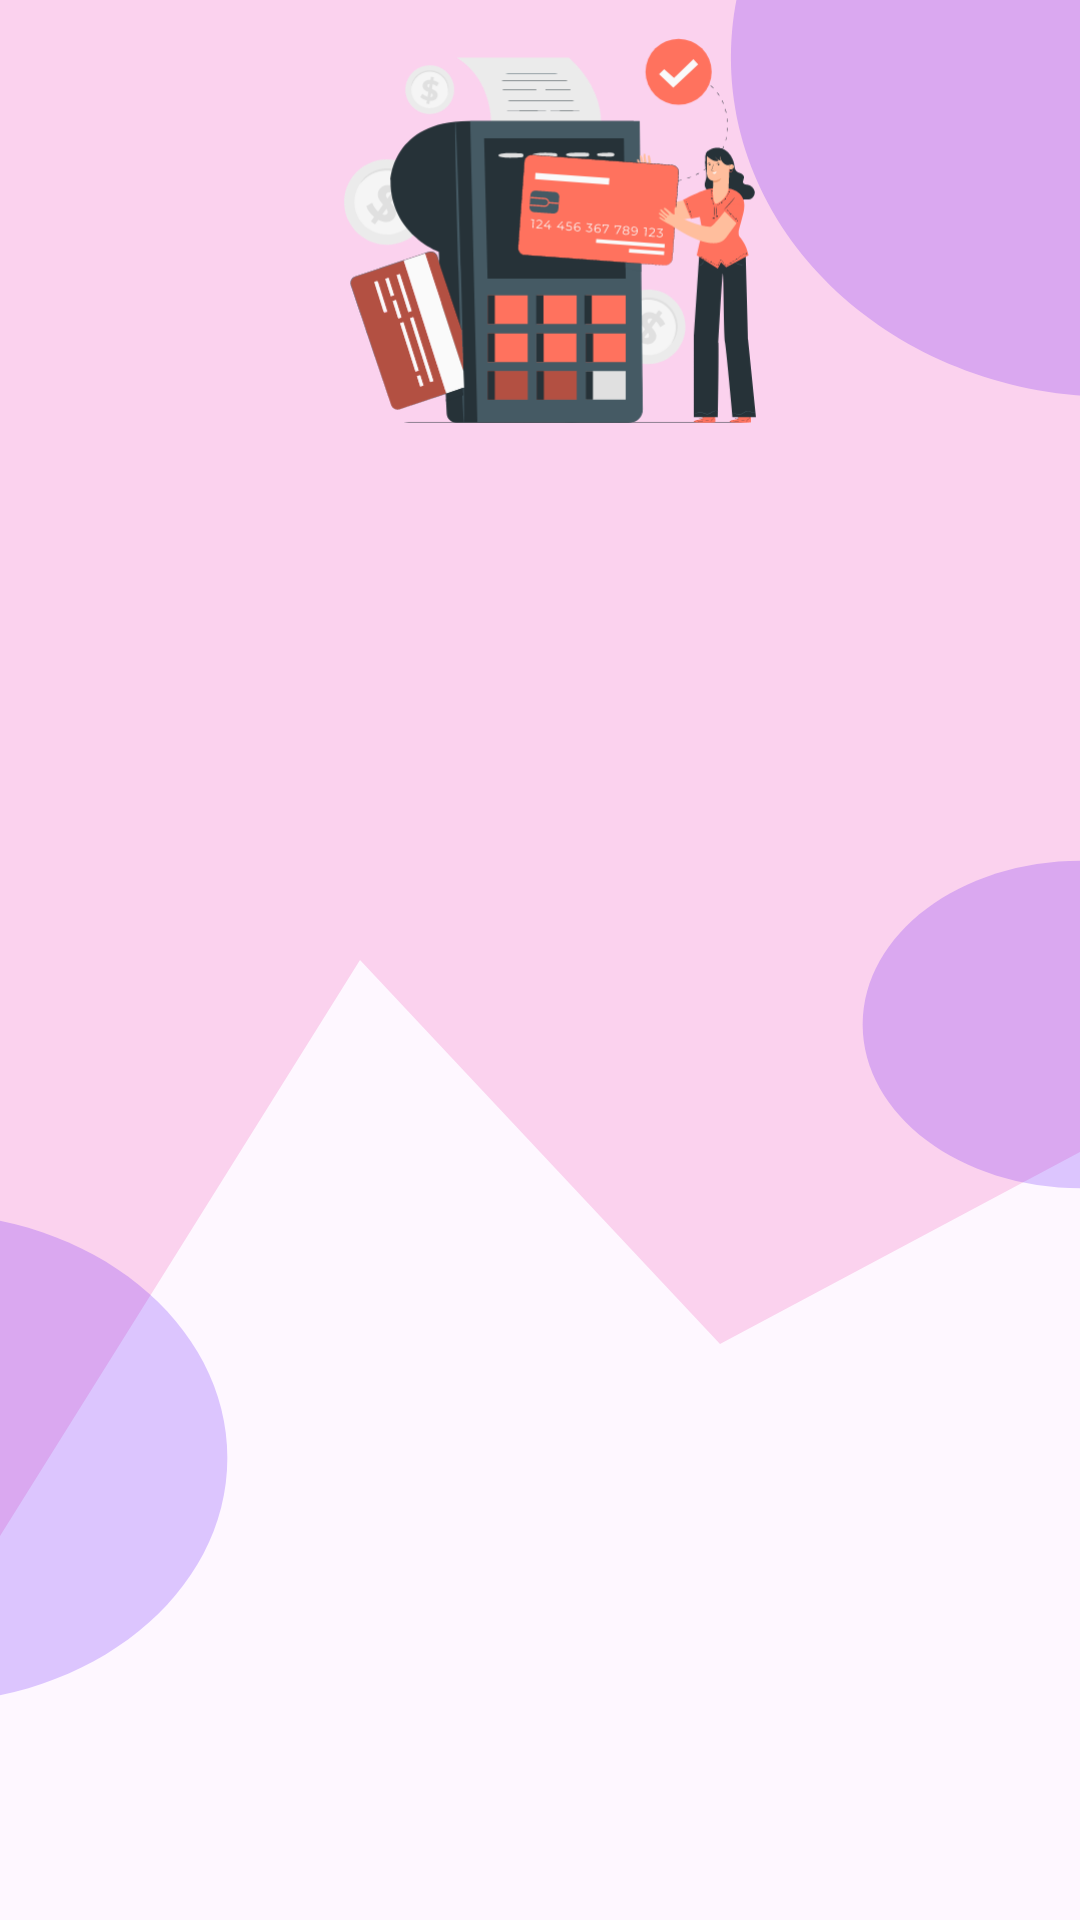

Reconstruct the res/layout file that produces this screen, plus the resources it refers to.
<!-- AndroidManifest.xml: application theme Theme.Oct11 -->
<!-- res/layout/activity_home.xml -->
<?xml version="1.0" encoding="UTF-8"?>
<RelativeLayout xmlns:android="http://schemas.android.com/apk/res/android"
    xmlns:app="http://schemas.android.com/apk/res-auto"
    android:id="@+id/RelativeLayout02"
    android:layout_width="fill_parent"
    android:layout_height="fill_parent"
    android:background="@drawable/wave_home">


    <View
        android:id="@+id/view3"
        android:layout_width="359dp"
        android:layout_height="363dp"
        android:layout_alignParentStart="true"
        android:layout_alignParentTop="true"
        android:layout_alignParentEnd="true"
        android:layout_alignParentBottom="true"
        android:layout_marginStart="218dp"
        android:layout_marginTop="-117dp"
        android:layout_marginEnd="-166dp"
        android:layout_marginBottom="485dp"
        android:background="@drawable/baseline_circle_24" />

    <View
        android:id="@+id/view2"
        android:layout_width="226dp"
        android:layout_height="222dp"
        android:layout_alignParentStart="true"
        android:layout_alignParentTop="true"
        android:layout_alignParentEnd="true"
        android:layout_alignParentBottom="true"
        android:layout_marginStart="273dp"
        android:layout_marginTop="276dp"
        android:layout_marginEnd="-88dp"
        android:layout_marginBottom="233dp"
        android:background="@drawable/baseline_circle_24" />

    <ImageView
        android:id="@+id/imageView2"
        android:layout_width="276dp"
        android:layout_height="244dp"
        android:layout_alignParentStart="true"
        android:layout_alignParentEnd="true"
        android:layout_alignParentBottom="true"
        android:layout_marginStart="72dp"
        android:layout_marginEnd="61dp"
        android:layout_marginBottom="481dp"
        app:srcCompat="@drawable/ic_home" />

    <View
        android:id="@+id/view"
        android:layout_width="wrap_content"
        android:layout_height="287dp"
        android:layout_alignParentStart="true"
        android:layout_alignParentTop="true"
        android:layout_alignParentEnd="true"
        android:layout_alignParentBottom="true"
        android:layout_marginStart="-147dp"
        android:layout_marginTop="388dp"
        android:layout_marginEnd="264dp"
        android:layout_marginBottom="56dp"
        android:background="@drawable/baseline_circle_24"
        android:fontFamily="sans-serif-thin"
        />

    <TextView
        android:id="@+id/welcomeMessage"
        android:layout_width="348dp"
        android:layout_height="wrap_content"
        android:layout_alignParentStart="true"
        android:layout_alignParentTop="true"
        android:layout_alignParentEnd="true"
        android:layout_alignParentBottom="true"
        android:layout_marginStart="22dp"
        android:layout_marginTop="660dp"
        android:layout_marginEnd="41dp"
        android:layout_marginBottom="30dp"
        android:letterSpacing="0.2"
        android:textSize="30dp"
        android:fontFamily="sans-serif-light" />

</RelativeLayout>
<!-- resources referenced by this layout -->
<resources>
  <!-- drawable baseline_circle_24 (drawable) -->
  <vector android:alpha="0.2" android:height="24dp" android:tint="#5100FA"
      android:viewportHeight="24" android:viewportWidth="24"
      android:width="24dp" xmlns:android="http://schemas.android.com/apk/res/android">
      <path android:fillColor="@android:color/white" android:pathData="M12,2C6.47,2 2,6.47 2,12s4.47,10 10,10 10,-4.47 10,-10S17.53,2 12,2z"/>
  </vector>
  <!-- drawable ic_home: vector/xml drawable (drawable, 69566 chars, omitted) -->
  <!-- drawable wave_home (drawable) -->
  <vector android:alpha="0.76" android:height="320dp"
      android:viewportHeight="320" android:viewportWidth="1440"
      android:width="1440dp" xmlns:android="http://schemas.android.com/apk/res/android">
      <path android:fillAlpha="0.2" android:fillColor="#e7008a" android:pathData="M0,256L480,160L960,224L1440,192L1440,0L960,0L480,0L0,0Z"/>
  </vector>
  <style name="Theme.Oct11" parent="Base.Theme.Oct11" />
  <style name="Base.Theme.Oct11" parent="Theme.Material3.DayNight.NoActionBar">
          
          
      </style>
</resources>
